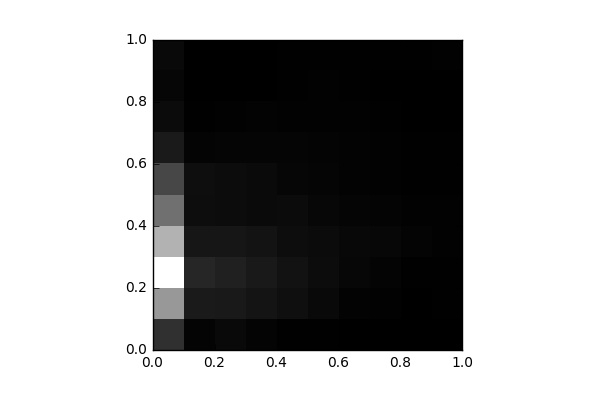

The data file committed next to this chart (first rows):
, 0, 1, 2, 3, 4, 5, 6, 7, 8, 9
0, 1551, 4828, 8113, 5661, 3587, 2262, 853.0, 368.0, 216.0, 321.0
1, 158.0, 846.0, 1247, 726.0, 451.0, 477.0, 147.0, 57.0, 35.0, 31.0
2, 306.0, 812.0, 1054, 715.0, 408.0, 399.0, 174.0, 80.0, 28.0, 32.0
3, 162.0, 663.0, 819.0, 624.0, 357.0, 332.0, 194.0, 111.0, 45.0, 40.0
4, 72.0, 492.0, 597.0, 453.0, 366.0, 207.0, 189.0, 99.0, 57.0, 57.0
5, 47.0, 308.0, 402.0, 372.0, 251.0, 186.0, 143.0, 106.0, 100.0, 60.0
6, 25.0, 122.0, 240.0, 280.0, 181.0, 109.0, 110.0, 85.0, 69.0, 60.0
7, 20.0, 105.0, 165.0, 238.0, 154.0, 90.0, 107.0, 52.0, 28.0, 53.0
8, 16.0, 31.0, 60.0, 141.0, 88.0, 73.0, 52.0, 32.0, 31.0, 54.0
9, 23.0, 60.0, 55.0, 79.0, 87.0, 68.0, 53.0, 30.0, 14.0, 106.0
